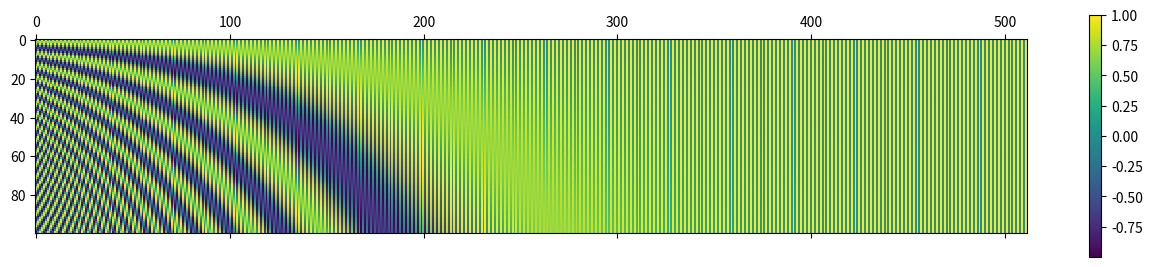

This figure's Python source:
import numpy as np
import matplotlib.pyplot as plt

def getPositionEncoding(seq_len, d, n=10000):
    P = np.zeros((seq_len, d))
    for k in range(seq_len):
        for i in np.arange(int(d/2)):
            denominator = np.power(n, 2*i/d)
            P[k, 2*i] = np.sin(k/denominator)
            P[k, 2*i+1] = np.cos(k/denominator)
    return P

P = getPositionEncoding(seq_len=100, d=512, n=10000)
cax = plt.matshow(P)
plt.gcf().colorbar(cax)
plt.show()
